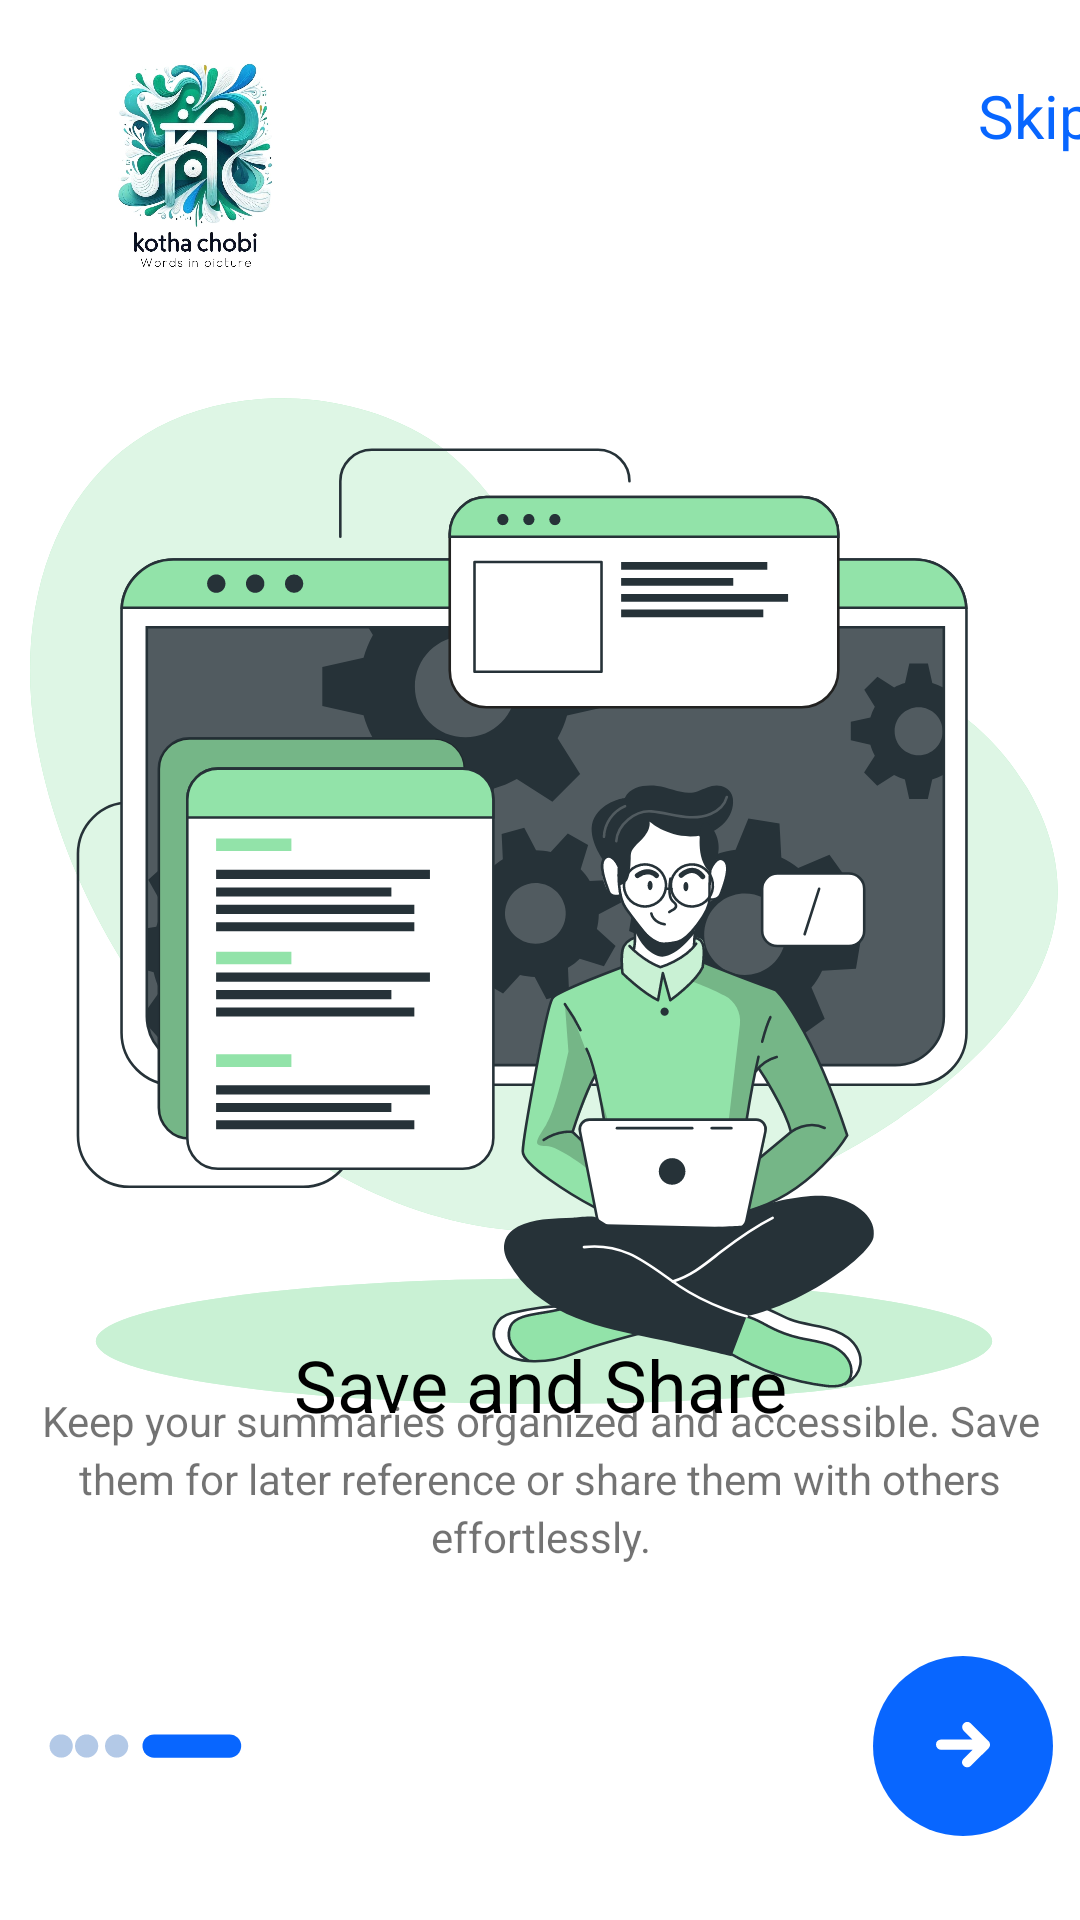

Produce the Android XML layout that renders to this screen, including the resource entries it uses.
<!-- AndroidManifest.xml: application theme Theme.Text_Summarizer -->
<!-- res/layout/onboarding_screen_04.xml -->
<?xml version="1.0" encoding="utf-8"?>
<androidx.constraintlayout.widget.ConstraintLayout xmlns:android="http://schemas.android.com/apk/res/android"
    xmlns:app="http://schemas.android.com/apk/res-auto"
    xmlns:tools="http://schemas.android.com/tools"
    android:layout_width="match_parent"
    android:layout_height="match_parent"
    android:background="@color/primary_color"
    tools:context=".modules.OnboardingScreen04">

    <ImageView
        android:layout_width="390dp"
        android:layout_height="455dp"
        app:layout_constraintBottom_toBottomOf="parent"
        app:layout_constraintEnd_toEndOf="parent"
        app:layout_constraintHorizontal_bias="0.476"
        app:layout_constraintStart_toStartOf="parent"
        app:layout_constraintTop_toTopOf="parent"
        app:layout_constraintVertical_bias="0.363"
        app:srcCompat="@drawable/onboarding03" />


    <TextView
        android:layout_width="wrap_content"
        android:layout_height="wrap_content"
        android:gravity="center_horizontal|top"
        android:lineHeight="29sp"
        android:text="@string/save_and_share_topic"
        android:textColor="@color/black"
        android:textSize="24sp"
        app:layout_constraintBottom_toBottomOf="parent"
        app:layout_constraintEnd_toEndOf="parent"
        app:layout_constraintStart_toStartOf="parent"
        app:layout_constraintTop_toTopOf="parent"
        app:layout_constraintVertical_bias="0.733" />

    <TextView
        android:id="@+id/summarizema"
        android:layout_width="354dp"
        android:layout_height="84dp"
        android:alpha="0.55"
        android:gravity="center_horizontal|top"
        android:lineSpacingExtra="3sp"
        android:text="@string/save_share_content"
        android:textColor="@color/black"
        android:translationY="-1.31sp"
        app:layout_constraintBottom_toBottomOf="parent"
        app:layout_constraintEnd_toEndOf="parent"
        app:layout_constraintHorizontal_bias="0.491"
        app:layout_constraintStart_toStartOf="parent"
        app:layout_constraintTop_toTopOf="parent"
        app:layout_constraintVertical_bias="0.837"
        tools:ignore="TextSizeCheck" />

    <LinearLayout
        android:layout_width="409dp"
        android:layout_height="92dp"
        android:gravity="center_vertical"
        android:orientation="horizontal"
        app:layout_constraintBottom_toBottomOf="parent"
        app:layout_constraintEnd_toEndOf="parent"
        app:layout_constraintStart_toStartOf="parent"
        app:layout_constraintTop_toTopOf="parent"
        app:layout_constraintVertical_bias="0.978">

        <ImageView
            android:layout_width="wrap_content"
            android:layout_height="wrap_content"
            android:layout_marginStart="40dp"
            app:srcCompat="@drawable/onboarding04_bar" />

        <ImageButton
            android:id="@+id/onboardingbtn04"
            android:layout_width="60.01dp"
            android:layout_height="60.01dp"
            android:layout_marginStart="210dp"
            android:background="@drawable/ob_navigate_oval_unselected"
            android:contentDescription="@string/next_btn_description"
            app:srcCompat="@drawable/arrowleft" />
    </LinearLayout>

    <LinearLayout
        android:layout_width="409dp"
        android:layout_height="99dp"
        android:orientation="horizontal"
        app:layout_constraintBottom_toBottomOf="parent"
        app:layout_constraintStart_toStartOf="parent"
        app:layout_constraintTop_toTopOf="parent"
        app:layout_constraintVertical_bias="0.0">

        <ImageView
            android:layout_width="121dp"
            android:layout_height="84dp"
            android:layout_marginLeft="5dp"
            android:layout_marginTop="13dp"
            android:contentDescription="@string/logo_text"
            app:srcCompat="@drawable/app_logo_1_white" />

        <TextView
            android:id="@+id/skipText04"
            android:layout_width="wrap_content"
            android:layout_height="59dp"
            android:layout_marginLeft="200dp"
            android:layout_marginTop="27dp"
            android:lineSpacingExtra="4sp"
            android:text="@string/skip_txt"
            android:textSize="20sp"
            android:textColor="@color/blue_A700"
            android:translationY="-1.87sp" />
    </LinearLayout>

</androidx.constraintlayout.widget.ConstraintLayout>
<!-- resources referenced by this layout -->
<resources>
  <color name="black">#FF000000</color>
  <color name="blue_A700">#0866ff</color>
  <color name="primary_color">#FFFFFF</color>
  <!-- drawable app_logo_1_white: jpg bitmap (drawable, 84342 bytes) -->
  <!-- drawable arrowleft (drawable) -->
  <vector xmlns:android="http://schemas.android.com/apk/res/android"
          android:width="18dp"
          android:height="16dp"
          android:viewportWidth="18.0"
          android:viewportHeight="16.0">
      <path
          android:pathData="M0.973,7.564C0.973,7.195 1.247,6.89 1.604,6.841L1.703,6.835L14.53,6.835L9.896,2.22C9.611,1.935 9.61,1.473 9.894,1.188C10.152,0.928 10.558,0.904 10.844,1.115L10.926,1.186L16.812,7.047C16.85,7.084 16.883,7.125 16.91,7.168C16.918,7.181 16.926,7.194 16.934,7.207C16.941,7.219 16.947,7.231 16.953,7.243C16.961,7.26 16.969,7.279 16.977,7.297C16.983,7.312 16.987,7.325 16.992,7.34C16.997,7.357 17.003,7.375 17.007,7.394C17.01,7.407 17.013,7.42 17.015,7.433C17.019,7.452 17.021,7.471 17.023,7.491C17.025,7.506 17.026,7.521 17.027,7.536C17.027,7.545 17.027,7.555 17.027,7.564L17.027,7.593C17.026,7.607 17.025,7.621 17.024,7.635L17.027,7.564C17.027,7.61 17.023,7.655 17.015,7.699C17.013,7.709 17.01,7.72 17.008,7.731C17.003,7.753 16.997,7.774 16.99,7.795C16.986,7.805 16.983,7.816 16.978,7.827C16.97,7.849 16.961,7.87 16.95,7.89C16.946,7.9 16.94,7.91 16.935,7.92C16.926,7.936 16.916,7.951 16.906,7.966C16.899,7.977 16.892,7.988 16.883,7.999L16.877,8.007C16.858,8.033 16.836,8.057 16.813,8.08L16.812,8.081L10.926,13.943C10.64,14.227 10.178,14.227 9.894,13.941C9.635,13.681 9.613,13.276 9.825,12.991L9.896,12.909L14.528,8.295L1.703,8.294C1.3,8.294 0.973,7.967 0.973,7.564Z"
          android:strokeColor="#ffffff"
          android:fillColor="#ffffff"
          android:strokeWidth="1.9359"/>
  </vector>
  <!-- drawable ob_navigate_oval_unselected (drawable) -->
  <?xml version="1.0" encoding="UTF-8"?>
  <shape android:shape="oval" xmlns:android="http://schemas.android.com/apk/res/android">
      <solid android:color="@color/secondary_color"/>
      <corners android:radius="8.0dp"/>
  </shape>
  <!-- drawable onboarding03: vector/xml drawable (drawable, 30710 chars, omitted) -->
  <!-- drawable onboarding04_bar (drawable) -->
  <vector xmlns:android="http://schemas.android.com/apk/res/android"
      android:width="65dp"
      android:height="8dp"
      android:viewportWidth="65"
      android:viewportHeight="8">
      <path
          android:pathData="M4.391,4.006m-3.872,0a3.872,3.872 0,1 1,7.744 0a3.872,3.872 0,1 1,-7.744 0"
          android:strokeAlpha="0.3"
          android:fillColor="#004AAD"
          android:fillAlpha="0.3"/>
      <path
          android:pathData="M12.878,4.006m-3.872,0a3.872,3.872 0,1 1,7.744 0a3.872,3.872 0,1 1,-7.744 0"
          android:strokeAlpha="0.3"
          android:fillColor="#004AAD"
          android:fillAlpha="0.3"/>
      <path
          android:pathData="M22.878,4.006m-3.872,0a3.872,3.872 0,1 1,7.744 0a3.872,3.872 0,1 1,-7.744 0"
          android:strokeAlpha="0.3"
          android:fillColor="#004AAD"
          android:fillAlpha="0.3"/>
  
      <path
          android:pathData="M35.365,0.135L60.532,0.135A3.872,3.872 0,0 1,64.404 4.006L64.404,4.006A3.872,3.872 0,0 1,60.532 7.878L35.365,7.878A3.872,3.872 0,0 1,31.494 4.006L31.494,4.006A3.872,3.872 0,0 1,35.365 0.135z"
          android:fillColor="#0866FF"/>
  </vector>
  <string name="logo_text">Kotha Chobi</string>
  <string name="next_btn_description">next btn</string>
  <string name="save_and_share_topic">Save and Share</string>
  <string name="save_share_content">Keep your summaries organized and accessible. Save them for later reference or share them with others effortlessly.</string>
  <string name="skip_txt">Skip</string>
  <style name="Theme.Text_Summarizer" parent="Base.Theme.Text_Summarizer" />
  <color name="secondary_color">#0866ff</color>
  <style name="Base.Theme.Text_Summarizer" parent="Theme.Material3.DayNight.NoActionBar">
          
          
      </style>
</resources>
